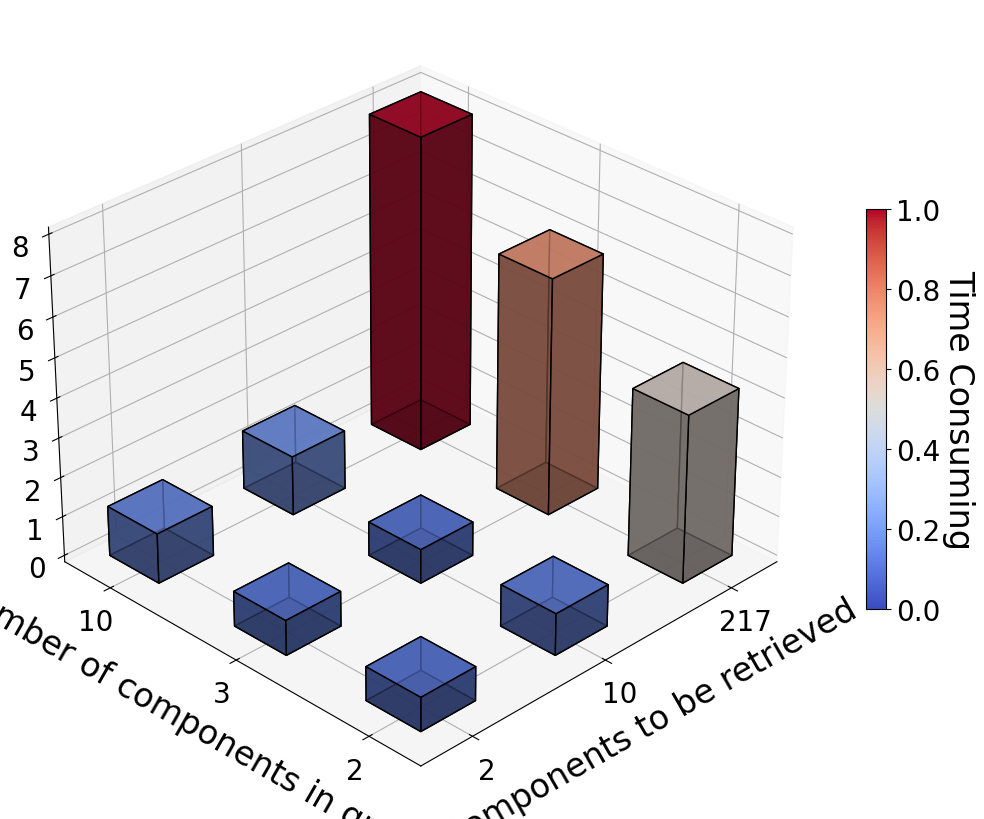

Here is the Python script that generated this plot: (Note: this script raises an exception after producing the figure.)
import matplotlib.pyplot as plt
import numpy as np
from mpl_toolkits.mplot3d import Axes3D
import matplotlib.pyplot as plt
import matplotlib.colors as mcolors

# ========== 全局字体设置 ==========
plt.rcParams['font.sans-serif'] = ['Times New Roman']
plt.rcParams['axes.unicode_minus'] = False
plt.rcParams.update({'font.size': 20, 'axes.titlesize': 24})

# # ========== 数据与坐标转换 ==========构件时间
#x_values = np.array([500, 10, 1])
#y_values = np.array([384,168, 36])
#z_matrix = np.array([[3.8,2.6,1],
#                      [0.33,0.025,0.026],

# [0.006,0.004,0.003]
#                      ])

# ========== 数据与坐标转换 ==========构件内存
#x_values = np.array([500, 10, 1])
#y_values = np.array([384,168, 36])
#z_matrix = np.array([
#    [174,146,144],
#    [180,145,143],
#    [180,150,143]
#                     ])

# # # ========== 数据与坐标转换 ==========构件组时间
x_values = np.array([217, 10, 2])
y_values = np.array([10,3, 2])
z_matrix = np.array([
     [8,6,4.24],
     [1.5,0.86,1.05],
     [1.26,0.88,0.85]
                      ])

# # ========== 数据与坐标转换 ==========构件组内存
# x_values = np.array([217, 10, 3])
# y_values = np.array([10,3, 2])
# z_matrix = np.array([
#     [307,278,279],
#     [203,198,199],
#     [200,197,199]
#                      ])


x_indices = np.arange(len(x_values))
y_indices = np.arange(len(y_values))
xpos, ypos = np.meshgrid(x_indices, y_indices, indexing='ij')

BAR_WIDTH = 0.4
dx = dy = BAR_WIDTH
dz = z_matrix.ravel()
xpos = xpos.ravel() - dx/2
ypos = ypos.ravel() - dy/2
zpos = np.zeros_like(xpos)

# ========== 绘图设置 ==========
fig = plt.figure(figsize=(14,10))
ax = fig.add_subplot(111, projection='3d')
colors = plt.cm.coolwarm(dz / dz.max())

ax.bar3d(xpos, ypos, zpos, dx, dy, dz,
         color=colors, edgecolor='k', alpha=0.8)

# # ========== 坐标轴与标签设置 ==========构件时间
# ax.set_xlabel('构件数量', fontsize=24, labelpad=15)
# ax.set_ylabel('面片数量', fontsize=24, labelpad=15)
# ax.set_zlabel('耗时(s)', fontsize=24, labelpad=15)

# ========== 坐标轴与标签设置 ==========构件空间
ax.set_xlabel('Components to be retrieved', fontsize=24, labelpad=15)
ax.set_ylabel('Number of components in group', fontsize=24, labelpad=15)
ax.set_zlabel('Time Consuming(s)', fontsize=24, labelpad=15)

# # # ========== 坐标轴与标签设置 ==========构件组时间
# ax.set_xlabel('待比对模型构件数量', fontsize=24, labelpad=15)
# ax.set_ylabel('构件组构件数量', fontsize=24, labelpad=15)
# ax.set_zlabel('耗时(s)', fontsize=24, labelpad=15)

# ========== 坐标轴与标签设置 ==========构件组空间
# ax.set_xlabel('待比对模型构件数量', fontsize=24, labelpad=15)
# ax.set_ylabel('构件组构件数量', fontsize=24, labelpad=15)
# ax.set_zlabel('占用空间(MB)', fontsize=24, labelpad=15)
#
ax.set_xticks(x_indices)
ax.set_xticklabels(x_values, fontsize=20)
ax.set_yticks(y_indices)
ax.set_yticklabels(y_values, fontsize=20)
ax.tick_params(axis='z', labelsize=20)

# ========== 颜色条设置 ==========
from matplotlib.colors import Normalize
mappable = plt.cm.ScalarMappable(
    cmap='coolwarm',
    norm=Normalize(vmin=0, vmax=1)  # 强制设置范围 [0, 200]
)
cbar = fig.colorbar(mappable, ax=ax, shrink=0.5)
cbar.set_label('Time Consuming', rotation=270, labelpad=25, fontsize=24)
#cbar.set_label('占用空间', rotation=270, labelpad=25, fontsize=24)
cbar.set_ticks([0,0.2, 0.4,0.6,0.8,1.0])  # 手动指定刻度位置

# cbar = fig.colorbar(plt.cm.ScalarMappable(cmap=plt.cm.coolwarm), ax=ax, shrink=0.5)
# # cbar.set_label('时间强度', rotation=270, labelpad=25, fontsize=24)
# cbar.set_label('占用空间', rotation=270, labelpad=25, fontsize=24)
cbar.ax.tick_params(labelsize=20)

# ========== 视角与布局 ==========
ax.view_init(elev=30, azim=45)
plt.subplots_adjust(left=0.1, right=0.9, bottom=0.1, top=0.9)  # 手动调整边距

# ========== 保存与显示 ==========
output_path = r"F:\OneDrive\桌面\绘图代码\构件组时间图.png"
import os
os.makedirs(os.path.dirname(output_path), exist_ok=True)  # 确保目录存在

plt.savefig(
    output_path,
    dpi=300,
    bbox_inches='tight',
    pad_inches=0.5,
    facecolor='white'
)

plt.show()